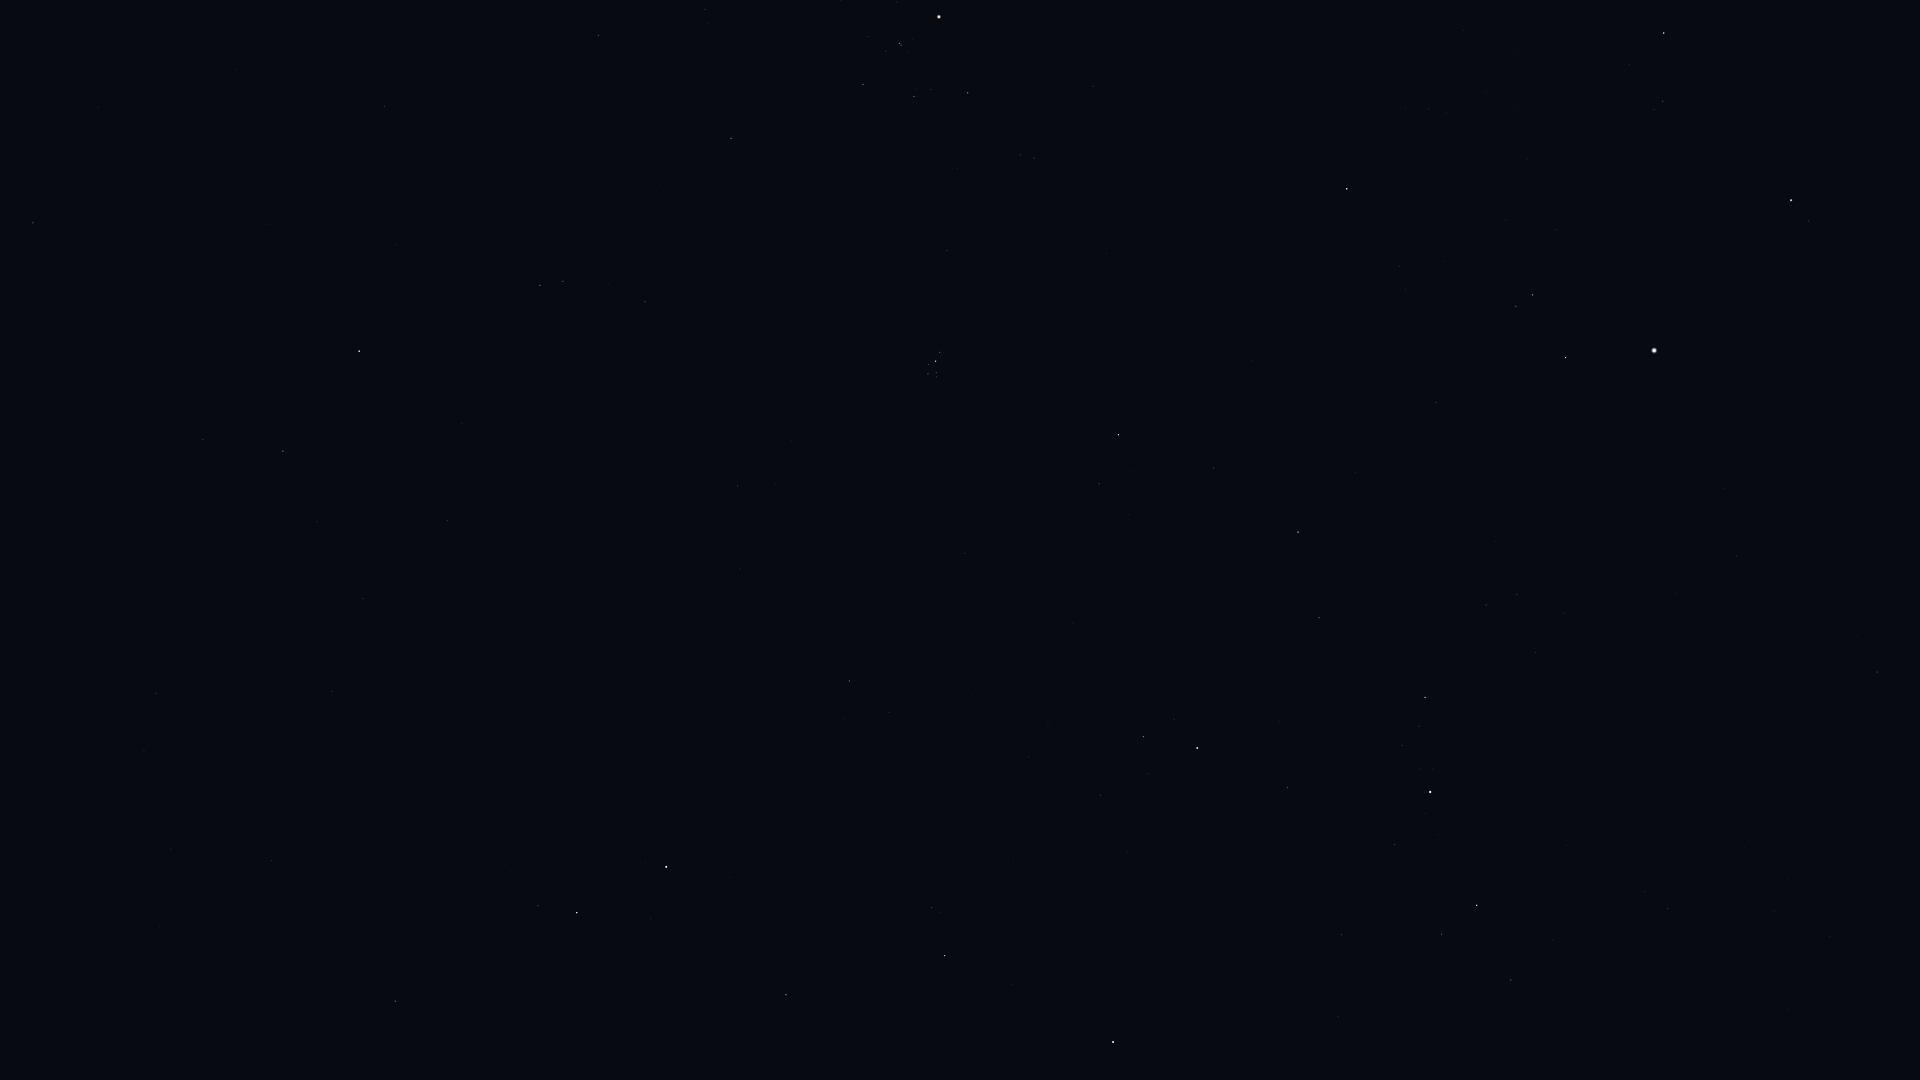

The file beside this chart, header and first rows:
Star_ID, Name, X, Y
5737, Revati, 159, 1045
7007, HIP 7007, 160, 927
7097, Alpherg, 395, 1001
7884, HIP 7884, 171, 849
8198, Torcular, 272, 861
8796, Mothallah, 786, 995
8832, Mesarthim, 538, 906
8833, HIP 8833, 144, 750
8903, Sheratan, 577, 913
9487, Alrescha, 156, 693
9640, Almach, 1113, 1042
9884, Hamal, 666, 867
10670, HIP 10670, 932, 908
10826, Mira, 63, 522
12093, HIP 12093, 317, 522
12191, Buna, 1161, 893
12706, Kaffaljidhma, 283, 451
13061, Lilii Borea, 889, 712
13209, Bharani, 849, 681
13254, HIP 13254, 1100, 795
13268, Miram, 1511, 980
13701, Azha, 33, 223
14135, Menkar, 359, 351
14328, HIP 14328, 1477, 905
14576, Algol, 1197, 748
14668, Misam, 1287, 788
14838, Botein, 738, 486
15197, Zibal, 98, 107
15863, Mirfak, 1430, 792
15900, HIP 15900, 540, 285
16228, HIP 16228, 1668, 909
17358, HIP 17358, 1425, 697
18246, Atik, 1099, 484
17489, Celaeno, 931, 377
17499, Electra, 928, 374
17531, Taygeta, 936, 377
17573, Maia, 936, 373
17579, Asterope, 940, 375
17608, Merope, 929, 365
17702, Alcyone, 936, 361
17851, Pleione, 941, 353
18505, HIP 18505, 1788, 878
18532, HIP 18532, 1298, 532
18614, Menkib, 1214, 468
18724, HIP 18724, 731, 138
20205, Prima Hyadum, 863, 84
20455, Secunda Hyadum, 914, 97
20648, HIP 20648, 931, 90
20889, Ain, 968, 93
20894, Chamukuy, 899, 43
21421, Aldebaran, 939, 17
21881, HIP 21881, 1093, 86
23015, Hassaleh, 1347, 189
23416, Almaaz, 1565, 358
23453, Saclateni, 1516, 306
23767, Haedus, 1532, 295
24608, Capella, 1654, 351
28360, Menkalinan, 1791, 200
28380, Mahasim, 1664, 33
